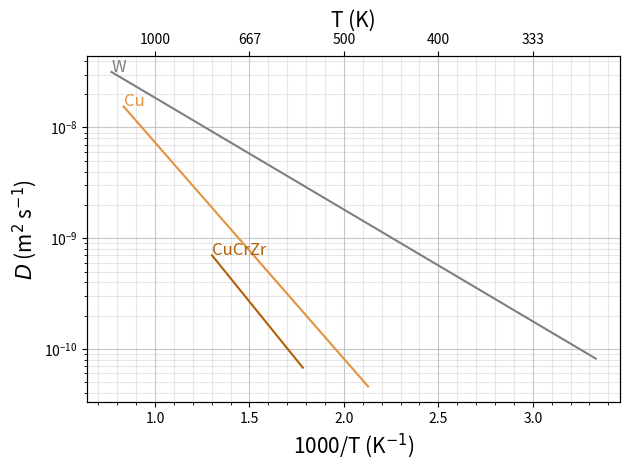
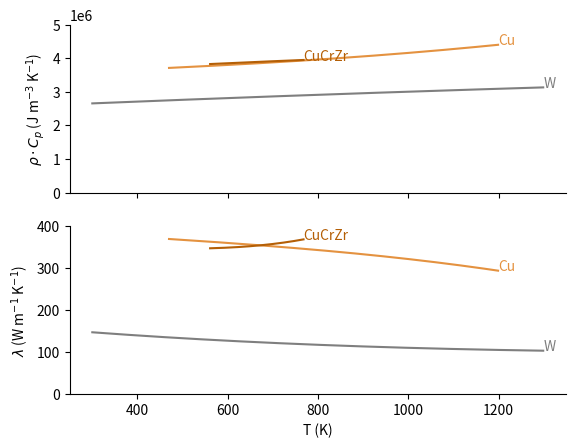

These figures' Python source, in order:
import matplotlib.pyplot as plt
import numpy as np

# try:
#     plt.rc('text', usetex=True)
#     plt.rc('font', family='serif', size=12)
# except:
#     pass

k_B = 8.6e-5


def polynomial(coeffs, x, main):
    val = coeffs[0]
    for i in range(1, 4):
        if main:
            val += coeffs[i]*np.float_power(x, i)
        else:
            val += coeffs[i]*x**i
    return val


def rhoCp_W(T, main=False):
    coeffs = [2.48160e6, 5.98312e2, -8.30703e-2, 5.15356e-6]
    return polynomial(coeffs, T, main=main)


def thermal_cond_W(T, main=False):
    coeffs = [1.75214e2, -1.07335e-1, 5.03006e-5, -7.84154e-9]
    return polynomial(coeffs, T, main=main)


def rhoCp_Cu(T, main=False):
    coeffs = [3.45899e6, 4.67353e2, 6.14079e-2, 1.68402e-4]
    return polynomial(coeffs, T, main=main)


def thermal_cond_Cu(T, main=False):
    coeffs = [4.02301e+02, -7.88669e-02, 3.76147e-05, -3.93153e-08]
    return polynomial(coeffs, T, main=main)


def rhoCp_CuCrZr(T, main=False):
    coeffs = [3.46007e6, 6.22091e2, 1.51383e-1, -1.79134e-4]
    return polynomial(coeffs, T, main=main)


def thermal_cond_CuCrZr(T, main=False):
    coeffs = [3.12969e2, 2.57678e-01, -6.45110e-4, 5.25780e-7]
    return polynomial(coeffs, T, main=main)


D_0_W = 1.9e-7
E_D_W = 0.2


def D_W(T, main=False):
    return D_0_W*np.exp(-E_D_W/k_B/T)


D_0_Cu = 6.6e-7
E_D_Cu = 0.387


def D_Cu(T, main=False):
    return D_0_Cu*np.exp(-E_D_Cu/k_B/T)


D_0_CuCrZr = 3.92e-7
E_D_CuCrZr = 0.418


def D_CuCrZr(T, main=False):
    return D_0_CuCrZr*np.exp(-E_D_CuCrZr/k_B/T)


if __name__ == "__main__":
    def tick_function(X):
        V = 1000/(X)
        return ["%.0f" % z for z in V]

    T = np.arange(300, 1300, step=1)
    T_Cu = np.arange(470, 1200, step=1)
    T_CuCrZr = np.arange(561, 769, step=1)
    # T_W = np.arange()
    grey_W = "tab:grey"
    orange_Cu = (228/255, 146/255, 64/255)
    yellow_CuCrZr = (180/255, 95/255, 6/255)

    fig = plt.figure()
    ax1 = fig.add_subplot(111)
    ax2 = ax1.twiny()
    ax1.plot(1000/T, D_W(T, main=True), label="W", color=grey_W)
    ax1.plot(1000/T_Cu, D_Cu(T_Cu, main=True), label="Cu", color=orange_Cu)
    ax1.plot(1000/T_CuCrZr, D_CuCrZr(T_CuCrZr, main=True), label="CuCrZr", color=yellow_CuCrZr)

    ax1.annotate(
        "W", (1000/T[-1], D_W(T[-1], main=True)),
        fontsize=12,
        color=grey_W)
    ax1.annotate(
        "Cu", (1000/T_Cu[-1], D_Cu(T_Cu[-1], main=True)),
        fontsize=12,
        color=orange_Cu)
    ax1.annotate(
        "CuCrZr", (1000/T_CuCrZr[-1], D_CuCrZr(T_CuCrZr[-1], main=True)),
        fontsize=12,
        color=yellow_CuCrZr)

    new_tick_locations = np.array([1, 1.5, 2, 2.5, 3])
    ax2.set_xlim(ax1.get_xlim())
    ax2.set_xticks(new_tick_locations)
    ax2.set_xticklabels(tick_function(new_tick_locations))
    plt.yscale("log")
    ax1.minorticks_on()
    ax1.grid(which='minor', alpha=0.3)
    ax1.grid(which='major', alpha=0.7)
    ax1.set_ylabel(r"$D$ (m$^{2}$ s$^{-1}$)", fontsize=15)
    ax1.set_xlabel(r"1000/T (K$^{-1}$)", fontsize=15)
    ax2.set_xlabel(r"T (K)", fontsize=15)
    plt.tight_layout()

    plt.figure()
    ax1 = plt.subplot(211)
    # T_Cu = np.arange(300, 1085+273.15, step=1)
    plt.plot(T, rhoCp_W(T, main=True), label="W", color=grey_W)
    plt.plot(T_Cu, rhoCp_Cu(T_Cu, main=True), label="Cu", color=orange_Cu)
    plt.plot(T_CuCrZr, rhoCp_CuCrZr(T_CuCrZr, main=True), label="CuCrZr", color=yellow_CuCrZr)

    plt.ylabel(r"$\rho \cdot C_p$ (J m$^{-3}$ K$^{-1}$)")
    # plt.yscale("log")
    plt.setp(ax1.get_xticklabels(), visible=False)
    # plt.minorticks_on()
    # plt.grid(which='minor', alpha=0.3)
    # plt.grid(which='major', alpha=0.7)

    # share x and y
    ax2 = plt.subplot(212, sharex=ax1)
    plt.xlabel(r"T (K)")
    plt.ylabel(r"$\lambda$ (W m$^{-1}$ K$^{-1}$)")
    plt.plot(T, thermal_cond_W(T, main=True), label="W", color=grey_W)
    plt.plot(T_Cu, thermal_cond_Cu(T_Cu, main=True), label="Cu", color=orange_Cu)
    plt.plot(T_CuCrZr, thermal_cond_CuCrZr(T_CuCrZr, main=True), label="CuCrZr", color=yellow_CuCrZr)

    ax1.annotate("W", (T[-1], rhoCp_W(T[-1], main=True)), color=grey_W)
    ax1.annotate("Cu", (T_Cu[-1], rhoCp_Cu(T_Cu[-1], main=True)), color=orange_Cu)
    ax1.annotate("CuCrZr", (T_CuCrZr[-1], rhoCp_CuCrZr(T_CuCrZr[-1], main=True)), color=yellow_CuCrZr)
    ax2.annotate("W", (T[-1], thermal_cond_W(T[-1], main=True)), color=grey_W)
    ax2.annotate("Cu", (T_Cu[-1], thermal_cond_Cu(T_Cu[-1], main=True)), color=orange_Cu)
    ax2.annotate("CuCrZr", (T_CuCrZr[-1], thermal_cond_CuCrZr(T_CuCrZr[-1], main=True)), color=yellow_CuCrZr)

    ax1.set_ylim(bottom=0, top=5e6)
    ax2.set_ylim(bottom=0, top=400)
    # plt.yscale("log")
    # plt.minorticks_on()
    # plt.grid(which='minor', alpha=0.3)
    # plt.grid(which='major', alpha=0.7)
    for ax in [ax1, ax2]:
        ax.spines.right.set_visible(False)
        ax.spines.top.set_visible(False)
    plt.show()
